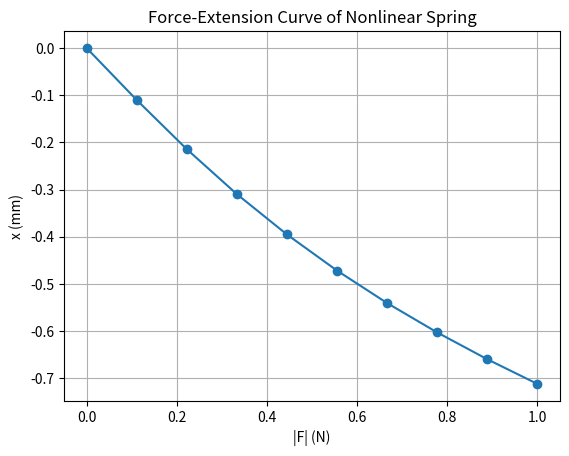

Generate this figure with matplotlib:
import numpy as np
import matplotlib.pyplot as plt

# Spring constants (in N/mm)
k = 1.0  # N/mm
k_prime = 0.8  # N/mm^3

# Define the force function for the spring
def force(x):
    return -k * x - k_prime * x**3

# Generate an array of forces from 0 to 1 N
F = np.linspace(0, 1, 10)

# Find corresponding displacements (x) for each force using the equation F = -kx - k'x^3
# We solve for x from F = kx + k'x^3. We'll use a numerical solver.

from scipy.optimize import fsolve

def displacement(F_val):
    # Define the equation F = -kx - k'x^3
    return fsolve(lambda x: force(x) - F_val, 0)[0]  # Initial guess = 0

# Compute corresponding displacements for each force value
x_values = np.array([displacement(F_val) for F_val in F])

# Plot the Force-Extension curve
plt.plot(np.abs(F), x_values, marker='o')
plt.xlabel('|F| (N)')
plt.ylabel('x (mm)')
plt.title('Force-Extension Curve of Nonlinear Spring')
plt.grid(True)
plt.show()